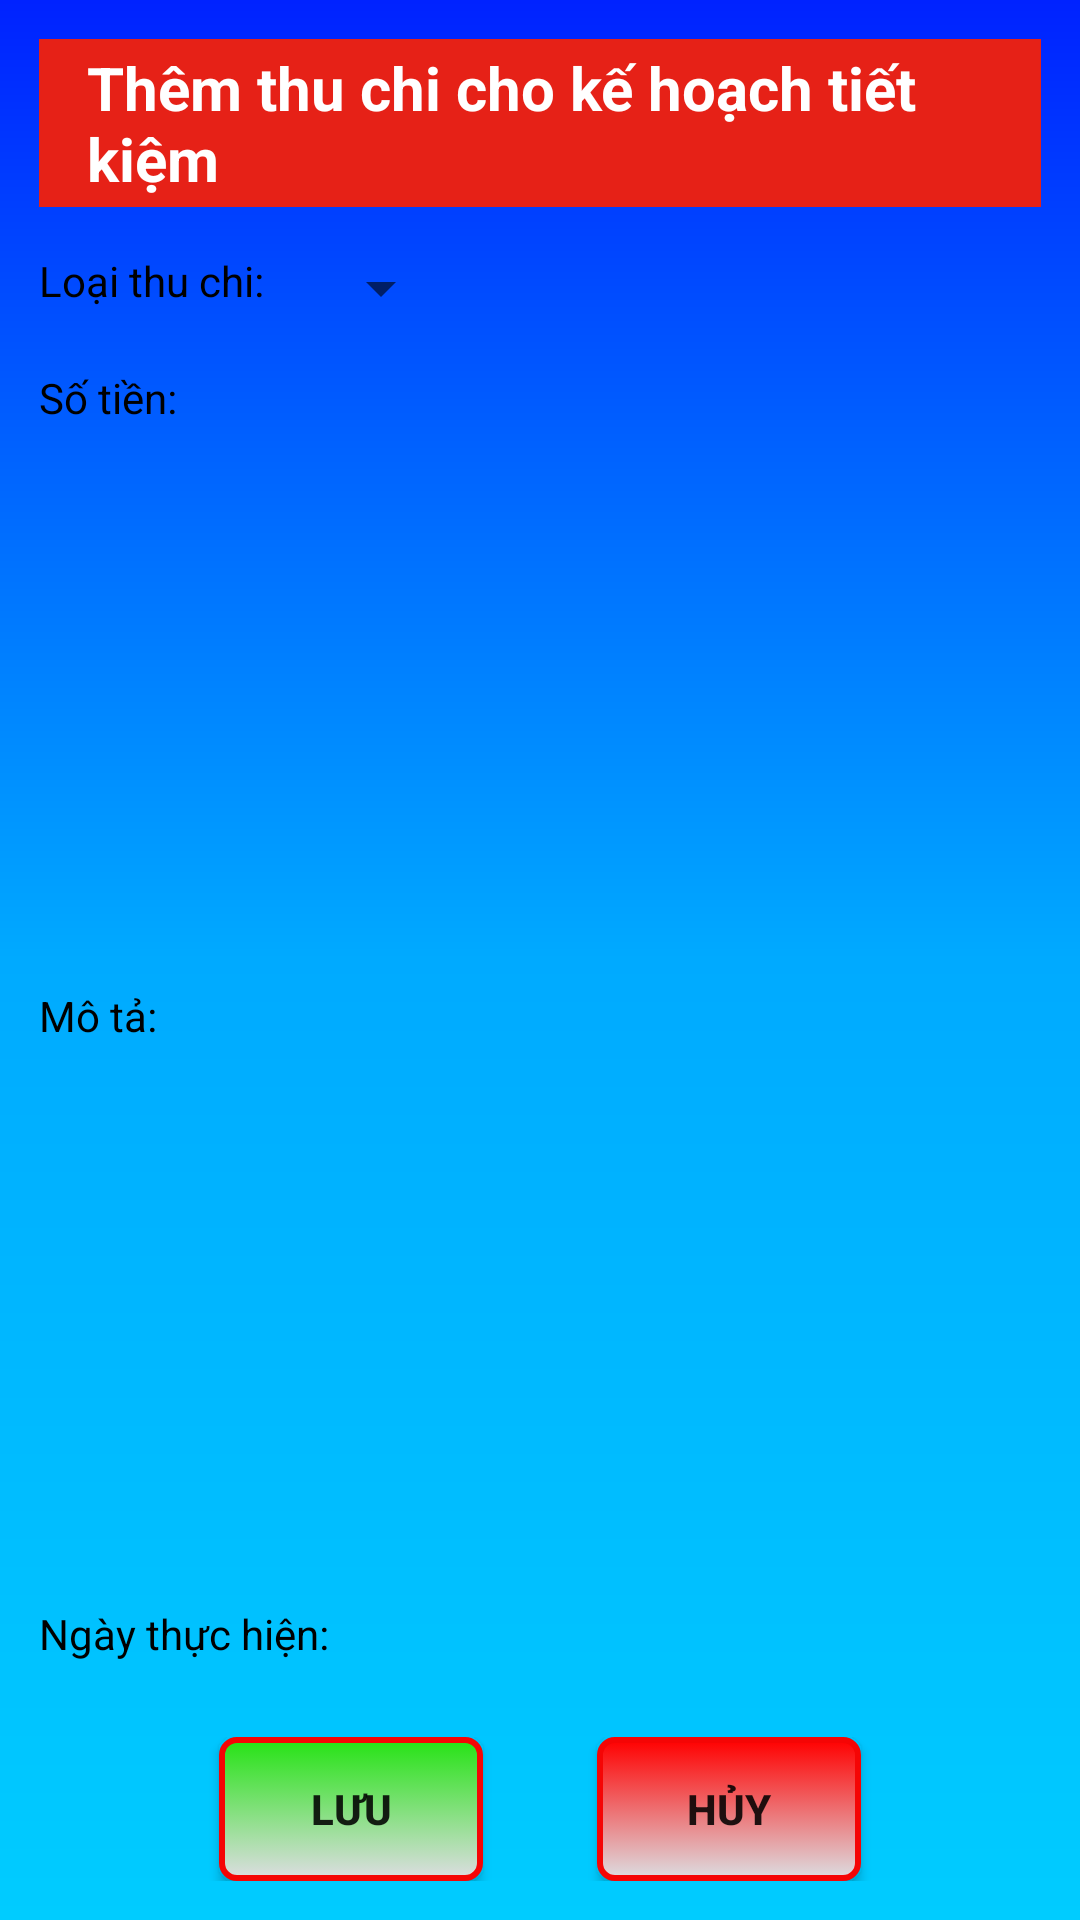

Produce the Android XML layout that renders to this screen, including the resource entries it uses.
<!-- AndroidManifest.xml: application theme AppTheme -->
<!-- res/layout/dialog_thuchichokehoachtietkiem.xml -->
<?xml version="1.0" encoding="utf-8"?>
<LinearLayout xmlns:android="http://schemas.android.com/apk/res/android"
    android:layout_width="fill_parent"
    android:layout_height="wrap_content"
    android:background="@drawable/main_background_fragment"
    android:orientation="vertical"
    android:padding="13dp">

    <com.google.android.material.appbar.AppBarLayout
        android:layout_width="match_parent"
        android:layout_height="wrap_content">

        <androidx.appcompat.widget.Toolbar
            android:layout_width="match_parent"
            android:layout_height="wrap_content"
            android:background="?attr/colorPrimary"
            android:minHeight="?attr/actionBarSize"
            android:theme="?attr/actionBarTheme">

            <androidx.appcompat.widget.AppCompatTextView
                android:layout_width="wrap_content"
                android:layout_height="wrap_content"
                android:text="Thêm thu chi cho kế hoạch tiết kiệm"
                android:textColor="#ffffff"
                android:textSize="20sp"
                android:textStyle="bold" />
        </androidx.appcompat.widget.Toolbar>
    </com.google.android.material.appbar.AppBarLayout>

    <TableLayout
        android:layout_width="match_parent"
        android:layout_height="wrap_content">

        <TableRow
            android:layout_width="wrap_content"
            android:layout_height="wrap_content">

            <TextView
                android:layout_width="wrap_content"
                android:layout_height="wrap_content"
                android:text="Loại thu chi:"
                android:textColor="#000000"
                android:layout_marginTop="15dp"/>

            <Spinner
                android:id="@+id/spinner_LoaiThuChiChoKeHoach"
                android:layout_width="wrap_content"
                android:layout_height="wrap_content"
                android:textColor="#000000"
                android:layout_marginTop="15dp"
                android:layout_marginLeft="15dp"/>
        </TableRow>
    </TableLayout>

    <TextView
        android:layout_width="match_parent"
        android:layout_height="wrap_content"
        android:text="Số tiền:"
        android:textColor="#000000"
        android:layout_marginTop="15dp"/>

    <EditText
        android:id="@+id/editText_SoTienThuChiChoKeHoach"
        android:layout_width="match_parent"
        android:layout_height="wrap_content"
        android:layout_weight="1"
        android:background="@drawable/main_edittext"
        android:ems="10"
        android:inputType="number"
        android:layout_marginTop="10dp"/>

    <TextView
        android:layout_width="wrap_content"
        android:layout_height="wrap_content"
        android:text="Mô tả:"
        android:textColor="#000000"
        android:layout_marginTop="15dp"/>

    <EditText
        android:id="@+id/editText_MoTaThuChiChoKeHoachTietKiem"
        android:layout_width="match_parent"
        android:layout_height="wrap_content"
        android:layout_weight="1"
        android:background="@drawable/main_edittext"
        android:ems="10"
        android:layout_marginTop="10dp"/>

    <TableLayout
        android:layout_width="match_parent"
        android:layout_height="wrap_content">

        <TableRow
            android:layout_width="wrap_content"
            android:layout_height="wrap_content">

            <TextView
                android:layout_width="wrap_content"
                android:layout_height="wrap_content"
                android:text="Ngày thực hiện:"
                android:textColor="#000000"
                android:layout_marginTop="15dp"/>

            <TextView
                android:id="@+id/textView_NgayThucHienThuChiChoKeHoachTietKiem"
                android:layout_width="wrap_content"
                android:layout_height="wrap_content"
                android:textColor="#000000"
                android:layout_marginTop="15dp"
                android:layout_marginLeft="15dp"/>
        </TableRow>
    </TableLayout>

    <RelativeLayout
        android:layout_width="match_parent"
        android:layout_height="wrap_content"
        android:layout_marginTop="25dp">

        <Button
            android:id="@+id/button_LuuThuChiChoKeHoach"
            android:layout_width="wrap_content"
            android:layout_height="wrap_content"
            android:layout_weight="1"
            android:background="@drawable/confirm_button"
            android:text="Lưu"
            android:textStyle="bold"
            android:layout_alignParentLeft="true"
            android:layout_marginLeft="60dp"/>

        <Button
            android:id="@+id/button_HuyThuChiChoKeHoachTietKiem"
            android:layout_width="wrap_content"
            android:layout_height="wrap_content"
            android:layout_weight="1"
            android:background="@drawable/cancel_button"
            android:text="Hủy"
            android:textStyle="bold"
            android:layout_alignParentRight="true"
            android:layout_marginRight="60dp"/>
    </RelativeLayout>
</LinearLayout>
<!-- resources referenced by this layout -->
<resources>
  <!-- drawable cancel_button (drawable) -->
  <?xml version="1.0" encoding="utf-8"?>
  <selector xmlns:android="http://schemas.android.com/apk/res/android" >
      <item android:state_pressed="true">
          <shape>
              <corners android:radius="5dp"/>
              <stroke android:width="1dp" android:color="#FFFF"/>
              <gradient android:startColor="#d44c4c" android:endColor="#DCDDE1" android:angle="270"/>
          </shape>
      </item>
      <item>
          <shape>
              <corners android:radius="5dp"/>
              <stroke android:width="2dp" android:color="#F50505"/>
              <gradient android:startColor="#ff0000" android:endColor="#DCDDE1" android:angle="270"/>
          </shape>
      </item>
  </selector>
  <!-- drawable confirm_button (drawable) -->
  <?xml version="1.0" encoding="utf-8"?>
  <selector xmlns:android="http://schemas.android.com/apk/res/android" >
      <item android:state_pressed="true">
          <shape>
              <corners android:radius="5dp"/>
              <stroke android:width="1dp" android:color="#FFFF"/>
              <gradient android:startColor="#6ee364" android:endColor="#DCDDE1" android:angle="270"/>
          </shape>
      </item>
      <item>
          <shape>
              <corners android:radius="5dp"/>
              <stroke android:width="2dp" android:color="#F50505"/>
              <gradient android:startColor="#25e314" android:endColor="#DCDDE1" android:angle="270"/>
          </shape>
      </item>
  </selector>
  <!-- drawable main_background_fragment (drawable-v24) -->
  <?xml version="1.0" encoding="utf-8"?>
  <shape xmlns:android="http://schemas.android.com/apk/res/android">
      <gradient android:startColor="#0022ff" android:centerColor="#00aaff" android:endColor="#00ccff" android:angle="270" />
  </shape>
  <style name="AppTheme" parent="Theme.AppCompat.Light.NoActionBar">
          <item name="colorPrimary">#E62117</item>
          <item name="colorPrimaryDark">#E8372E</item>
          <item name="colorAccent">#FFFF</item>
      </style>
</resources>
